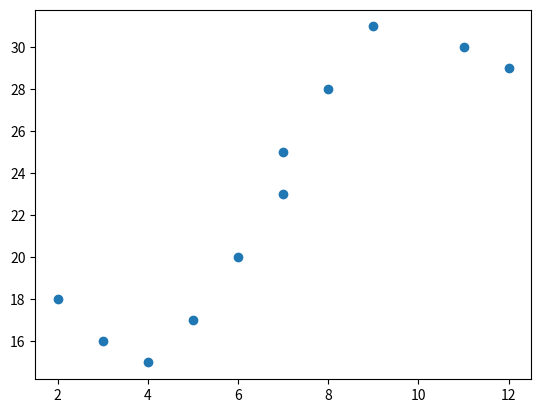

This figure's Python source:
x = [2, 3, 4, 5, 6, 7, 7, 8, 9, 11, 12]
y = [18, 16, 15, 17, 20, 23, 25, 28, 31, 30, 29]

import matplotlib.pyplot as plt

#create scatterplot
plt.scatter(x, y)